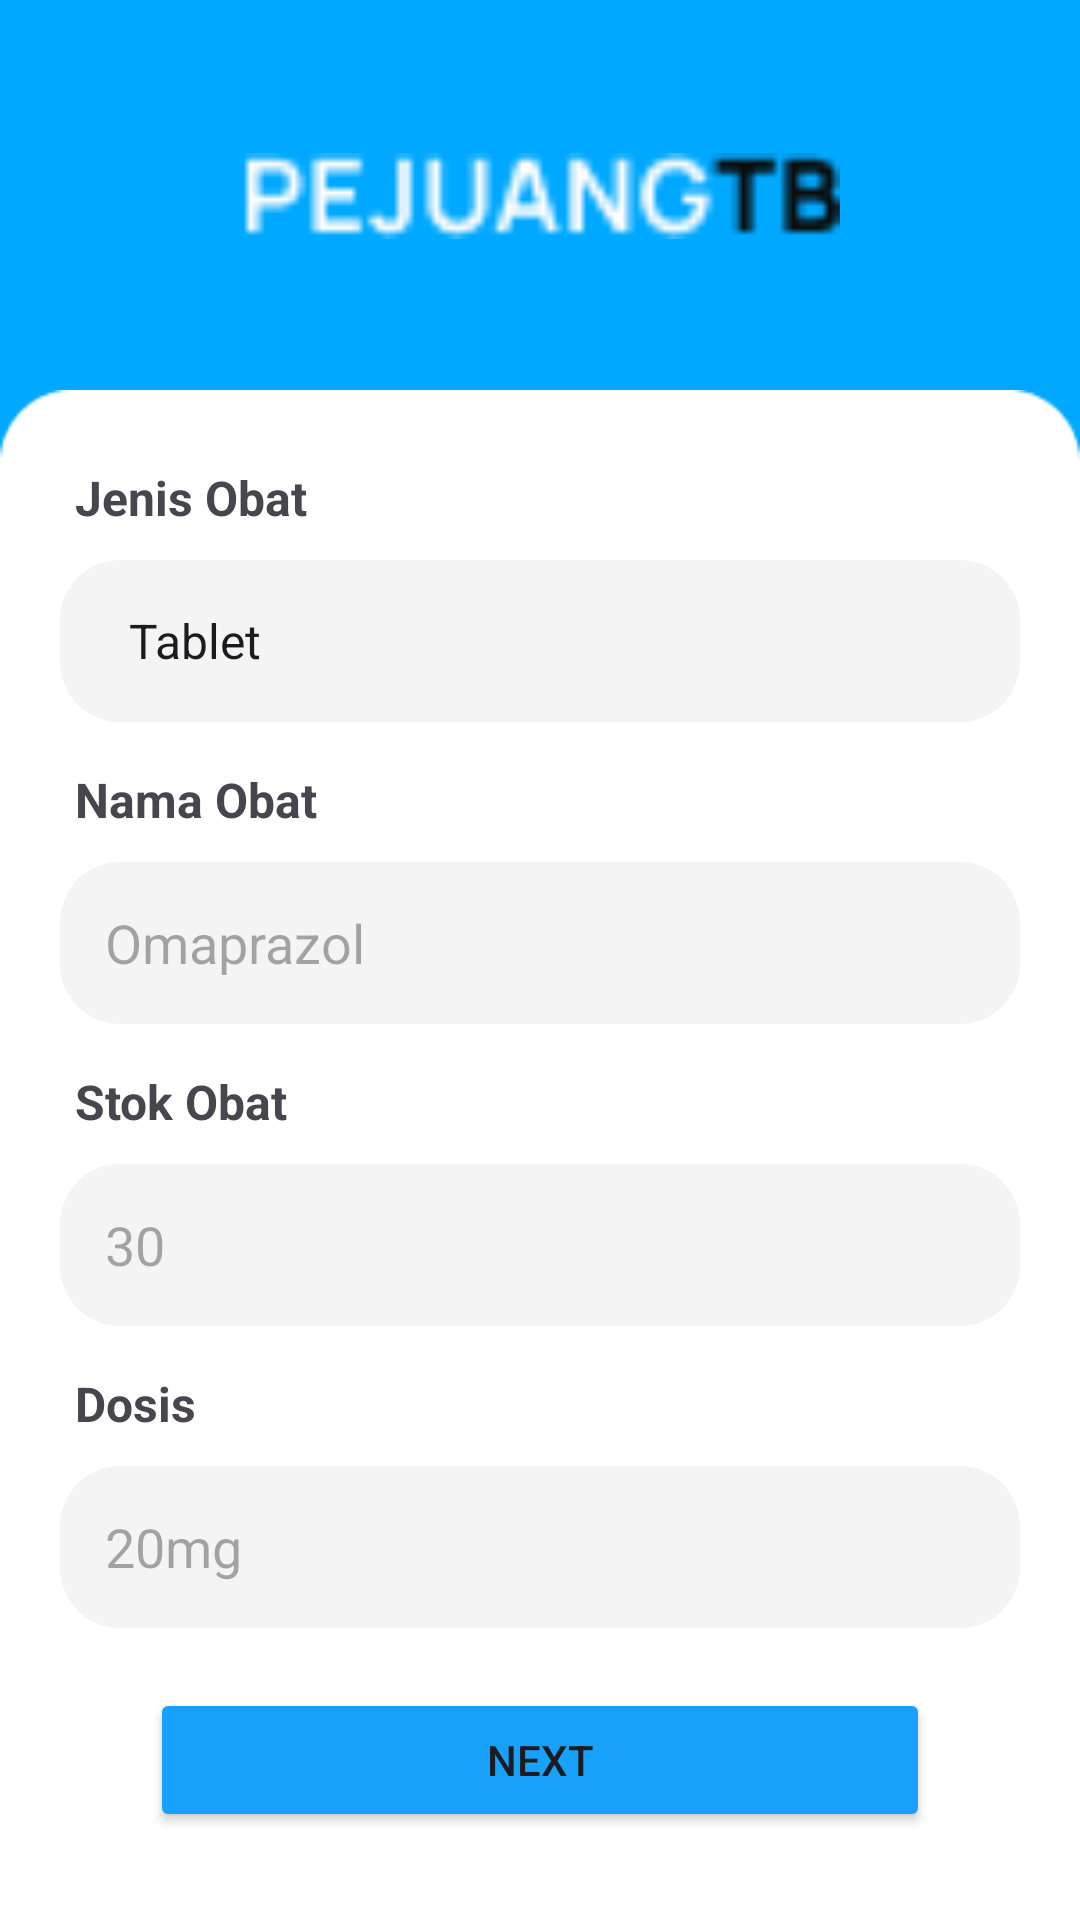

Layout XML and referenced resources for this Android screen:
<!-- AndroidManifest.xml: application theme Theme.GrowZen -->
<!-- res/layout/fragment_data_obat.xml -->
<?xml version="1.0" encoding="utf-8"?>
<androidx.constraintlayout.widget.ConstraintLayout
    xmlns:android="http://schemas.android.com/apk/res/android"
    xmlns:app="http://schemas.android.com/apk/res-auto"
    xmlns:tools="http://schemas.android.com/tools"
    android:layout_width="match_parent"
    android:layout_height="match_parent"
    android:background="@color/background"
    tools:context=".DataObatFragment">

    <ImageView
        android:id="@+id/imageView13"
        android:layout_width="200dp"
        android:layout_height="150dp"
        android:src="@drawable/tbtbtb"
        app:layout_constraintBottom_toTopOf="@+id/linearLayout3"
        app:layout_constraintEnd_toEndOf="parent"
        app:layout_constraintStart_toStartOf="parent"
        app:layout_constraintTop_toTopOf="parent" />

    <LinearLayout
        android:id="@+id/linearLayout3"
        android:layout_width="match_parent"
        android:layout_height="wrap_content"
        android:background="@drawable/rectangle_white"
        android:orientation="vertical"
        android:layout_marginTop="260dp"
        app:layout_constraintBottom_toBottomOf="parent"
        app:layout_constraintEnd_toEndOf="parent"
        app:layout_constraintStart_toStartOf="parent"
        app:layout_constraintTop_toTopOf="parent">

        <TextView
            android:layout_width="match_parent"
            android:layout_height="wrap_content"
            android:layout_marginStart="25dp"
            android:layout_marginTop="25dp"
            android:layout_marginEnd="25dp"
            android:text="Jenis Obat"
            android:textSize="16sp"
            android:textStyle="bold" />

        <Spinner
            android:id="@+id/ED_JenisObat"
            android:layout_width="match_parent"
            android:layout_height="54dp"
            android:layout_marginStart="20dp"
            android:layout_marginTop="10dp"
            android:layout_marginEnd="20dp"
            android:entries="@array/jenis_obat_array"
            android:background="@drawable/bg_textview"
            android:hint="Tablet , Pil , Sirup"
            android:paddingLeft="15dp" />


        <TextView
            android:id="@+id/textView3"
            android:layout_width="match_parent"
            android:layout_height="wrap_content"
            android:layout_marginStart="25dp"
            android:layout_marginTop="15dp"
            android:layout_marginEnd="40dp"
            android:text="Nama Obat"
            android:textSize="16sp"
            android:textStyle="bold" />

        <EditText
            android:id="@+id/ED_NamaObat"
            android:layout_width="match_parent"
            android:layout_height="54dp"
            android:layout_marginStart="20dp"
            android:layout_marginTop="10dp"
            android:layout_marginEnd="20dp"
            android:background="@drawable/bg_textview"
            android:hint="Omaprazol"
            android:inputType="text"
            android:paddingLeft="15dp" />

        <TextView
            android:id="@+id/textView4"
            android:layout_width="match_parent"
            android:layout_height="wrap_content"
            android:layout_marginStart="25dp"
            android:layout_marginTop="15dp"
            android:layout_marginEnd="40dp"
            android:text="Stok Obat"
            android:textSize="16sp"
            android:textStyle="bold" />

        <EditText
            android:id="@+id/ED_Stok"
            android:layout_width="match_parent"
            android:layout_height="54dp"
            android:layout_marginStart="20dp"
            android:layout_marginTop="10dp"
            android:layout_marginEnd="20dp"
            android:background="@drawable/bg_textview"
            android:hint="30"
            android:inputType="number"
            android:paddingLeft="15dp" />

        <TextView
            android:id="@+id/textView5"
            android:layout_width="match_parent"
            android:layout_height="wrap_content"
            android:layout_marginStart="25dp"
            android:layout_marginTop="15dp"
            android:layout_marginEnd="40dp"
            android:text="Dosis"
            android:textSize="16sp"
            android:textStyle="bold" />

        <EditText
            android:id="@+id/ED_Dosis"
            android:layout_width="match_parent"
            android:layout_height="54dp"
            android:layout_marginStart="20dp"
            android:layout_marginTop="10dp"
            android:layout_marginEnd="20dp"
            android:background="@drawable/bg_textview"
            android:hint="20mg"
            android:inputType="text"
            android:paddingLeft="15dp" />

        <Button
            android:id="@+id/btn_next"
            android:layout_width="match_parent"
            android:layout_height="wrap_content"
            android:layout_marginStart="50dp"
            android:layout_marginTop="20dp"
            android:layout_marginEnd="50dp"
            android:backgroundTint="@color/biru"
            android:text="Next" />

    </LinearLayout>

</androidx.constraintlayout.widget.ConstraintLayout>
<!-- resources referenced by this layout -->
<resources>
  <string-array name="jenis_obat_array">
          <item>Tablet</item>
          <item>Pil</item>
          <item>Syrup</item>
      </string-array>
  <color name="background">#00A9FF</color>
  <color name="biru">#17A1FA</color>
  <!-- drawable bg_textview (drawable) -->
  <?xml version="1.0" encoding="utf-8"?>
  <selector xmlns:android="http://schemas.android.com/apk/res/android">
      <item>
          <shape>
              <solid android:color="#f4f4f4"/>
              <corners android:radius="20dp">
              </corners>
          </shape>
      </item>
  </selector>
  <!-- drawable rectangle_white: png bitmap (drawable, 3078 bytes) -->
  <!-- drawable tbtbtb: png bitmap (drawable, 1032 bytes) -->
  <style name="Theme.GrowZen" parent="Base.Theme.GrowZen" />
  <style name="Base.Theme.GrowZen" parent="Theme.Material3.DayNight.NoActionBar">
  
          <item name="colorPrimary">@color/biru</item>
      </style>
</resources>
